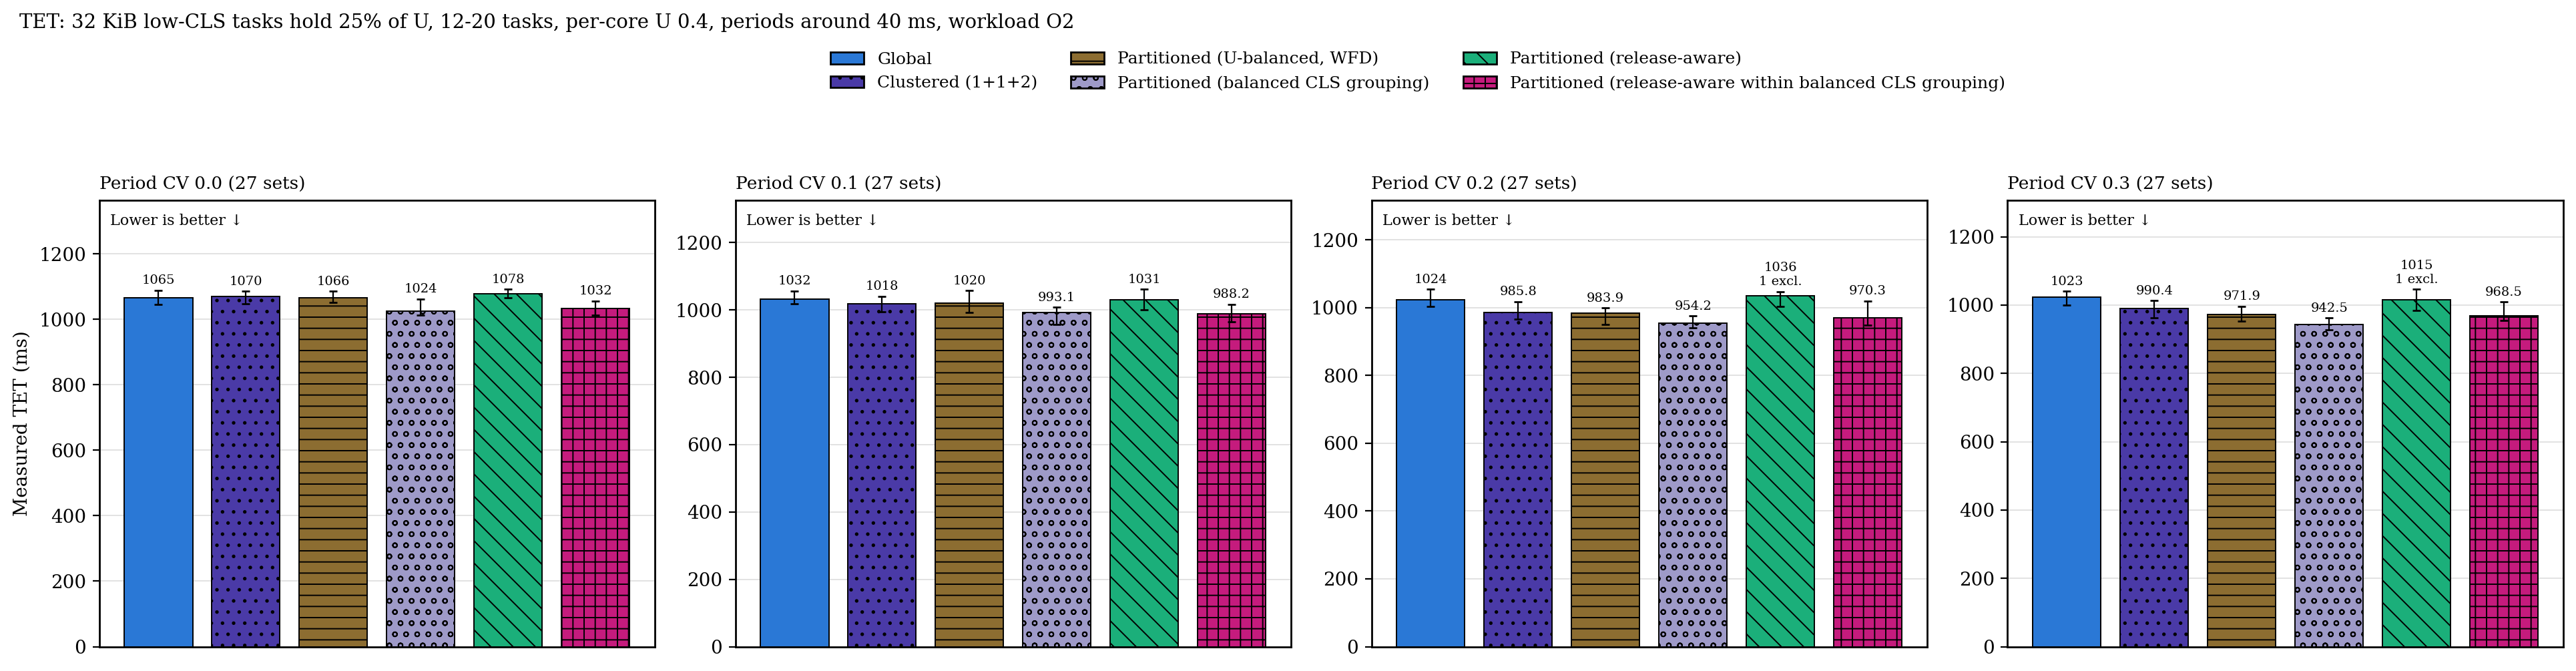

The data file committed next to this chart (first rows):
panel, configuration, n, median_ms, q1_ms, q3_ms, deadline_misses, excluded
Period CV 0.0, g, 27, 1065, 1044, 1088, 0, 0
Period CV 0.0, c2, 27, 1070, 1047, 1085, 0, 0
Period CV 0.0, p, 27, 1066, 1052, 1085, 0, 0
Period CV 0.0, p_cgb, 27, 1024, 1012, 1061, 0, 0
Period CV 0.0, p_ra, 27, 1078, 1066, 1091, 0, 0
Period CV 0.0, p_racgb, 27, 1032, 1012, 1056, 0, 0
Period CV 0.1, g, 27, 1032, 1017, 1057, 0, 0
Period CV 0.1, c2, 27, 1018, 994.7, 1041, 0, 0
Period CV 0.1, p, 27, 1020, 993.2, 1057, 0, 0
Period CV 0.1, p_cgb, 27, 993.1, 957.1, 1008, 0, 0
Period CV 0.1, p_ra, 27, 1031, 1001, 1061, 0, 0
Period CV 0.1, p_racgb, 27, 988.2, 965.3, 1017, 0, 0
Period CV 0.2, g, 27, 1024, 1003, 1054, 0, 0
Period CV 0.2, c2, 27, 985.8, 965.6, 1018, 0, 0
Period CV 0.2, p, 27, 983.9, 951.3, 999.4, 0, 0
Period CV 0.2, p_cgb, 27, 954.2, 939.7, 975.7, 0, 0
Period CV 0.2, p_ra, 26, 1036, 1004, 1048, 0, 1
Period CV 0.2, p_racgb, 27, 970.3, 947.6, 1019, 0, 0
Period CV 0.3, g, 27, 1023, 1000, 1040, 0, 0
Period CV 0.3, c2, 27, 990.4, 962.7, 1013, 0, 0
Period CV 0.3, p, 27, 971.9, 953.2, 996.5, 0, 0
Period CV 0.3, p_cgb, 27, 942.5, 928, 962, 0, 0
Period CV 0.3, p_ra, 26, 1015, 984.4, 1046, 0, 1
Period CV 0.3, p_racgb, 27, 968.5, 955.3, 1009, 0, 0
